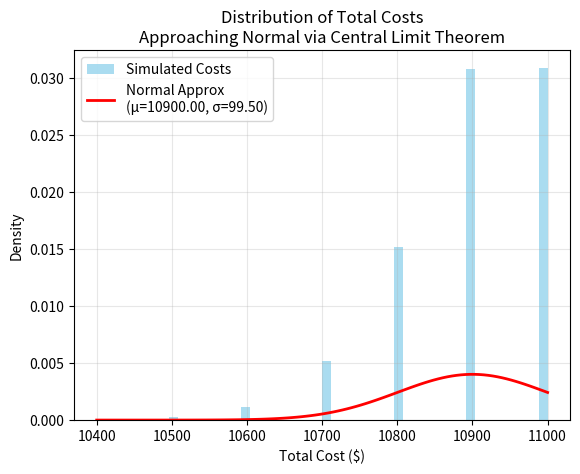

Generate this figure with matplotlib:
import numpy as np
import matplotlib.pyplot as plt
from scipy.stats import norm

np.random.seed(42)

def main():
    n = 100  
    p = 0.01
    num_simulations = 5000 

    Y_samples = np.random.binomial(n, p, num_simulations)
    calcultions(Y_samples, n, p)

def calcultions(sample, size, p):
    total_costs = 11000 - 100 * sample
    mean_Y = size * p
    var_Y = size * p * (1 - p)
    mean_cost = 11000 - 100 * mean_Y
    var_cost = (100**2) * var_Y
    std_cost = np.sqrt(var_cost)

    plot(total_costs, mean_cost, std_cost, var_cost)

def plot(tc, mean, std, var):
    plt.hist(tc, bins=50, density=True, alpha=0.7, color='skyblue', label='Simulated Costs')
    x = np.linspace(min(tc), max(tc), 100)
    normal_approx = norm.pdf(x, mean, std)
    plt.plot(x, normal_approx, 'r-', lw=2, label=f'Normal Approx\n(μ={mean:.2f}, σ={std:.2f})')
    plt.title('Distribution of Total Costs\nApproaching Normal via Central Limit Theorem')
    plt.xlabel('Total Cost ($)')
    plt.ylabel('Density')
    plt.legend()
    plt.grid(True, alpha=0.3)
    plt.show()

    print(f"Theoretical Mean of Total Costs: {mean:.2f}")
    print(f"Theoretical Variance of Total Costs: {var:.2f}")
    print(f"Theoretical Standard Deviation of Total Costs: {std:.2f}")
    print(f"Sample Mean of Total Costs: {np.mean(tc):.2f}")
    print(f"Sample Standard Deviation of Total Costs: {np.std(tc):.2f}")

if __name__ == '__main__':
    main()
